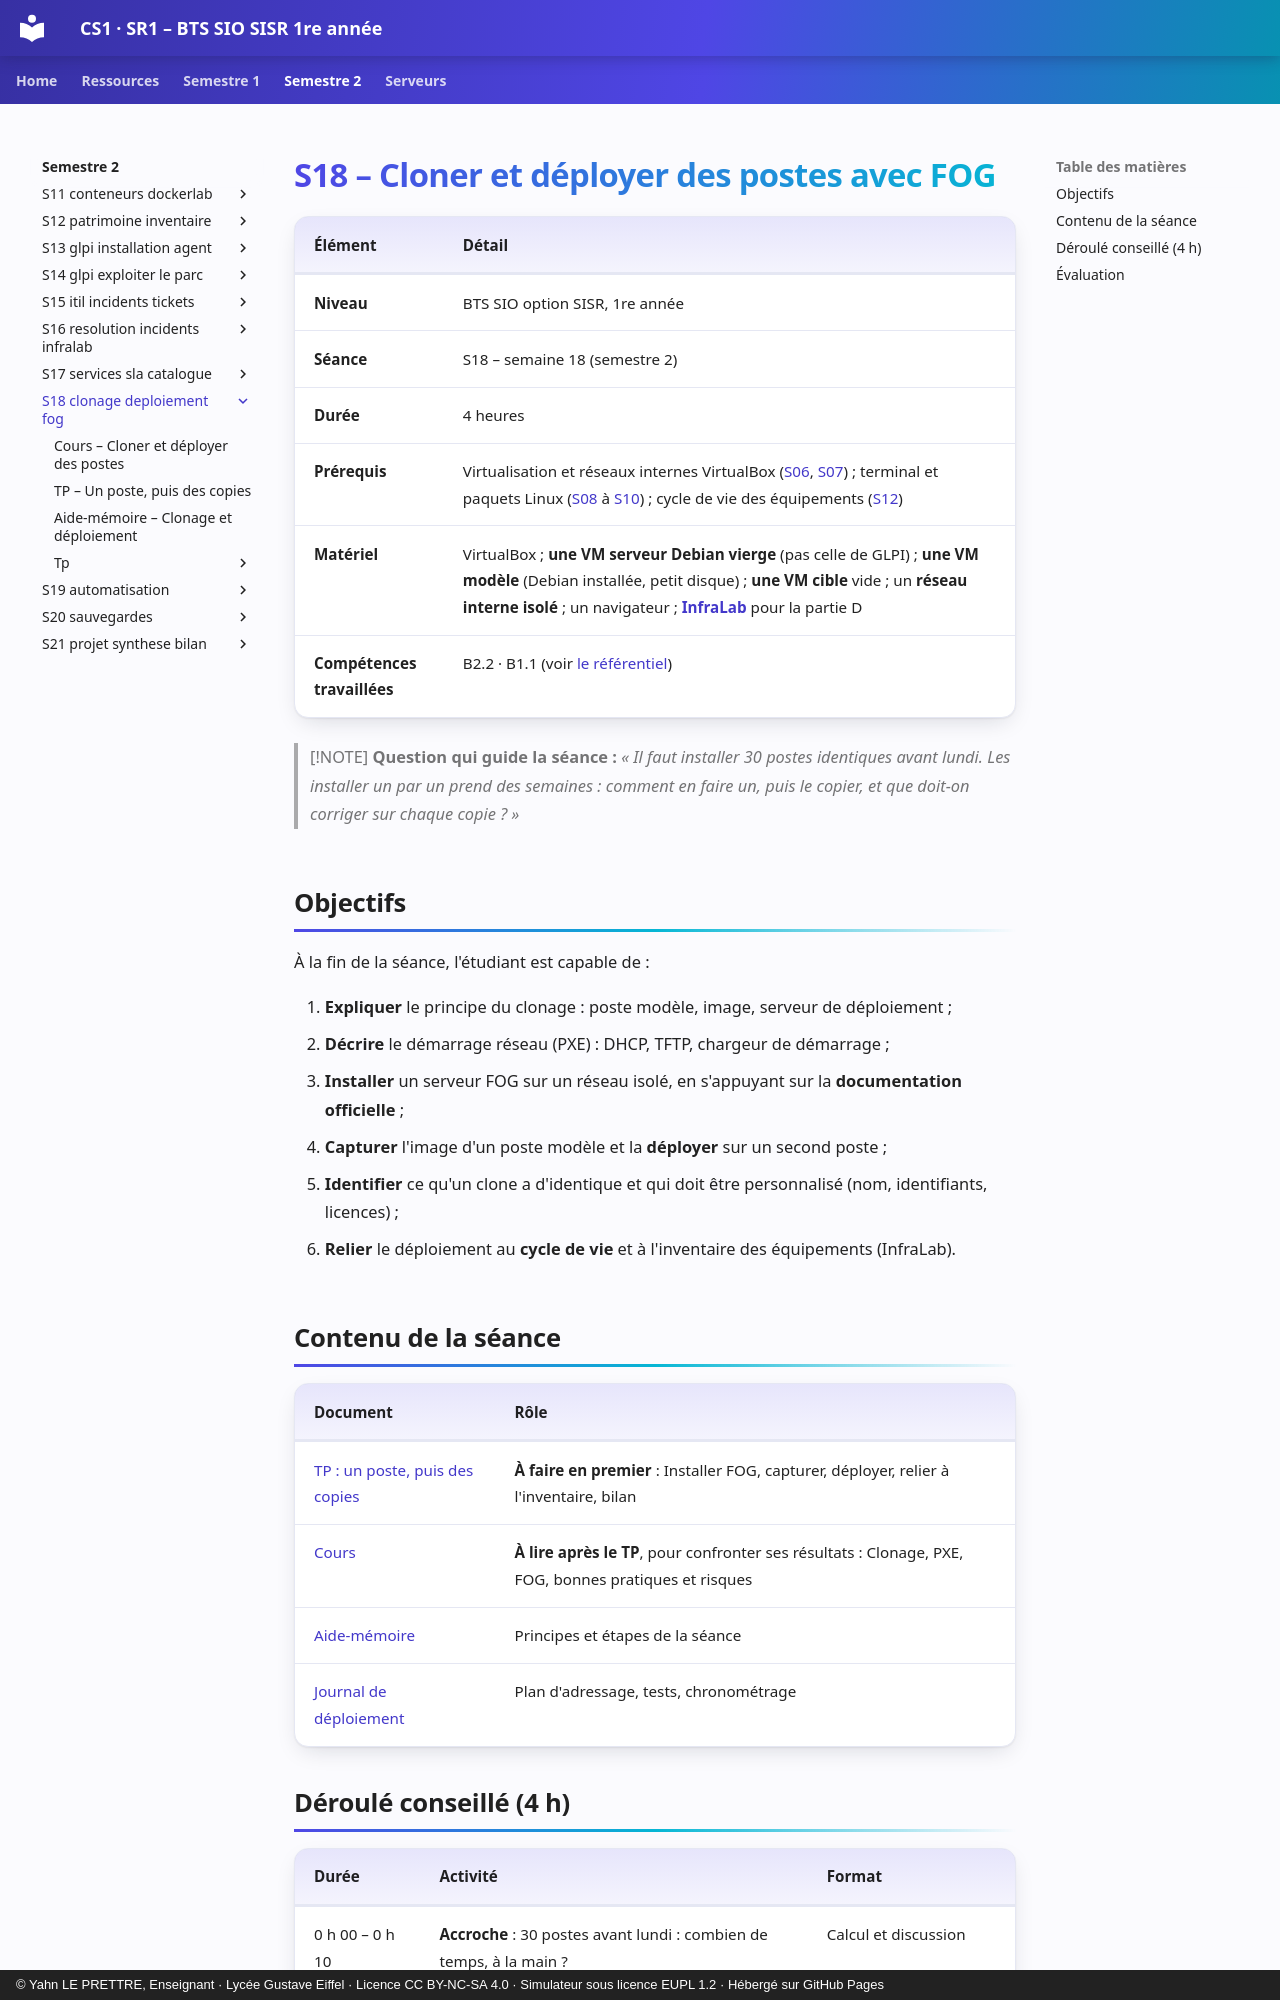

repository: YahnLP/BTS-SIO1-gustave-eiffel · page: semestre-2/S18-clonage-deploiement-fog/index.html · generator: mkdocs · copyright: © Yahn LE PRETTRE, Enseignant · Lycée Gustave Eiffel · Licence CC BY-NC-SA 4.0 · Simulateur sous licence EUPL 1.2 · Hébergé sur GitHub Pages

# S18 – Cloner et déployer des postes avec FOG

| Élément | Détail |
|---|---|
| **Niveau** | BTS SIO option SISR, 1re année |
| **Séance** | S18 – semaine 18 (semestre 2) |
| **Durée** | 4 heures |
| **Prérequis** | Virtualisation et réseaux internes VirtualBox ([S06](../../semestre-1/S06-virtualisation-premieres-vm/README.md), [S07](../../semestre-1/S07-virtualisation-avancee/README.md)) ; terminal et paquets Linux ([S08](../../semestre-1/S08-terminal-commandes-de-base/README.md) à [S10](../../semestre-1/S10-paquets-scripts-bash/README.md)) ; cycle de vie des équipements ([S12](../S12-patrimoine-inventaire/README.md)) |
| **Matériel** | VirtualBox ; **une VM serveur Debian vierge** (pas celle de GLPI) ; **une VM modèle** (Debian installée, petit disque) ; **une VM cible** vide ; un **réseau interne isolé** ; un navigateur ; **[InfraLab](https://yahnlp.github.io/InfraLab/)** pour la partie D |
| **Compétences travaillées** | B2.2 · B1.1 (voir [le référentiel](../../ressources/referentiel.md)) |

> [!NOTE]
> **Question qui guide la séance :** *« Il faut installer 30 postes identiques avant lundi. Les installer un par un prend des semaines : comment en faire un, puis le copier, et que doit-on corriger sur chaque copie ? »*

## Objectifs

À la fin de la séance, l'étudiant est capable de :

1. **Expliquer** le principe du clonage : poste modèle, image, serveur de déploiement ;
2. **Décrire** le démarrage réseau (PXE) : DHCP, TFTP, chargeur de démarrage ;
3. **Installer** un serveur FOG sur un réseau isolé, en s'appuyant sur la **documentation officielle** ;
4. **Capturer** l'image d'un poste modèle et la **déployer** sur un second poste ;
5. **Identifier** ce qu'un clone a d'identique et qui doit être personnalisé (nom, identifiants, licences) ;
6. **Relier** le déploiement au **cycle de vie** et à l'inventaire des équipements (InfraLab).

## Contenu de la séance

| Document | Rôle |
|---|---|
| [TP : un poste, puis des copies](02-tp.md) | **À faire en premier** : Installer FOG, capturer, déployer, relier à l'inventaire, bilan |
| [Cours](01-cours.md) | **À lire après le TP**, pour confronter ses résultats : Clonage, PXE, FOG, bonnes pratiques et risques |
| [Aide-mémoire](03-aide-memoire.md) | Principes et étapes de la séance |
| [Journal de déploiement](tp/journal-deploiement.md) | Plan d'adressage, tests, chronométrage |
